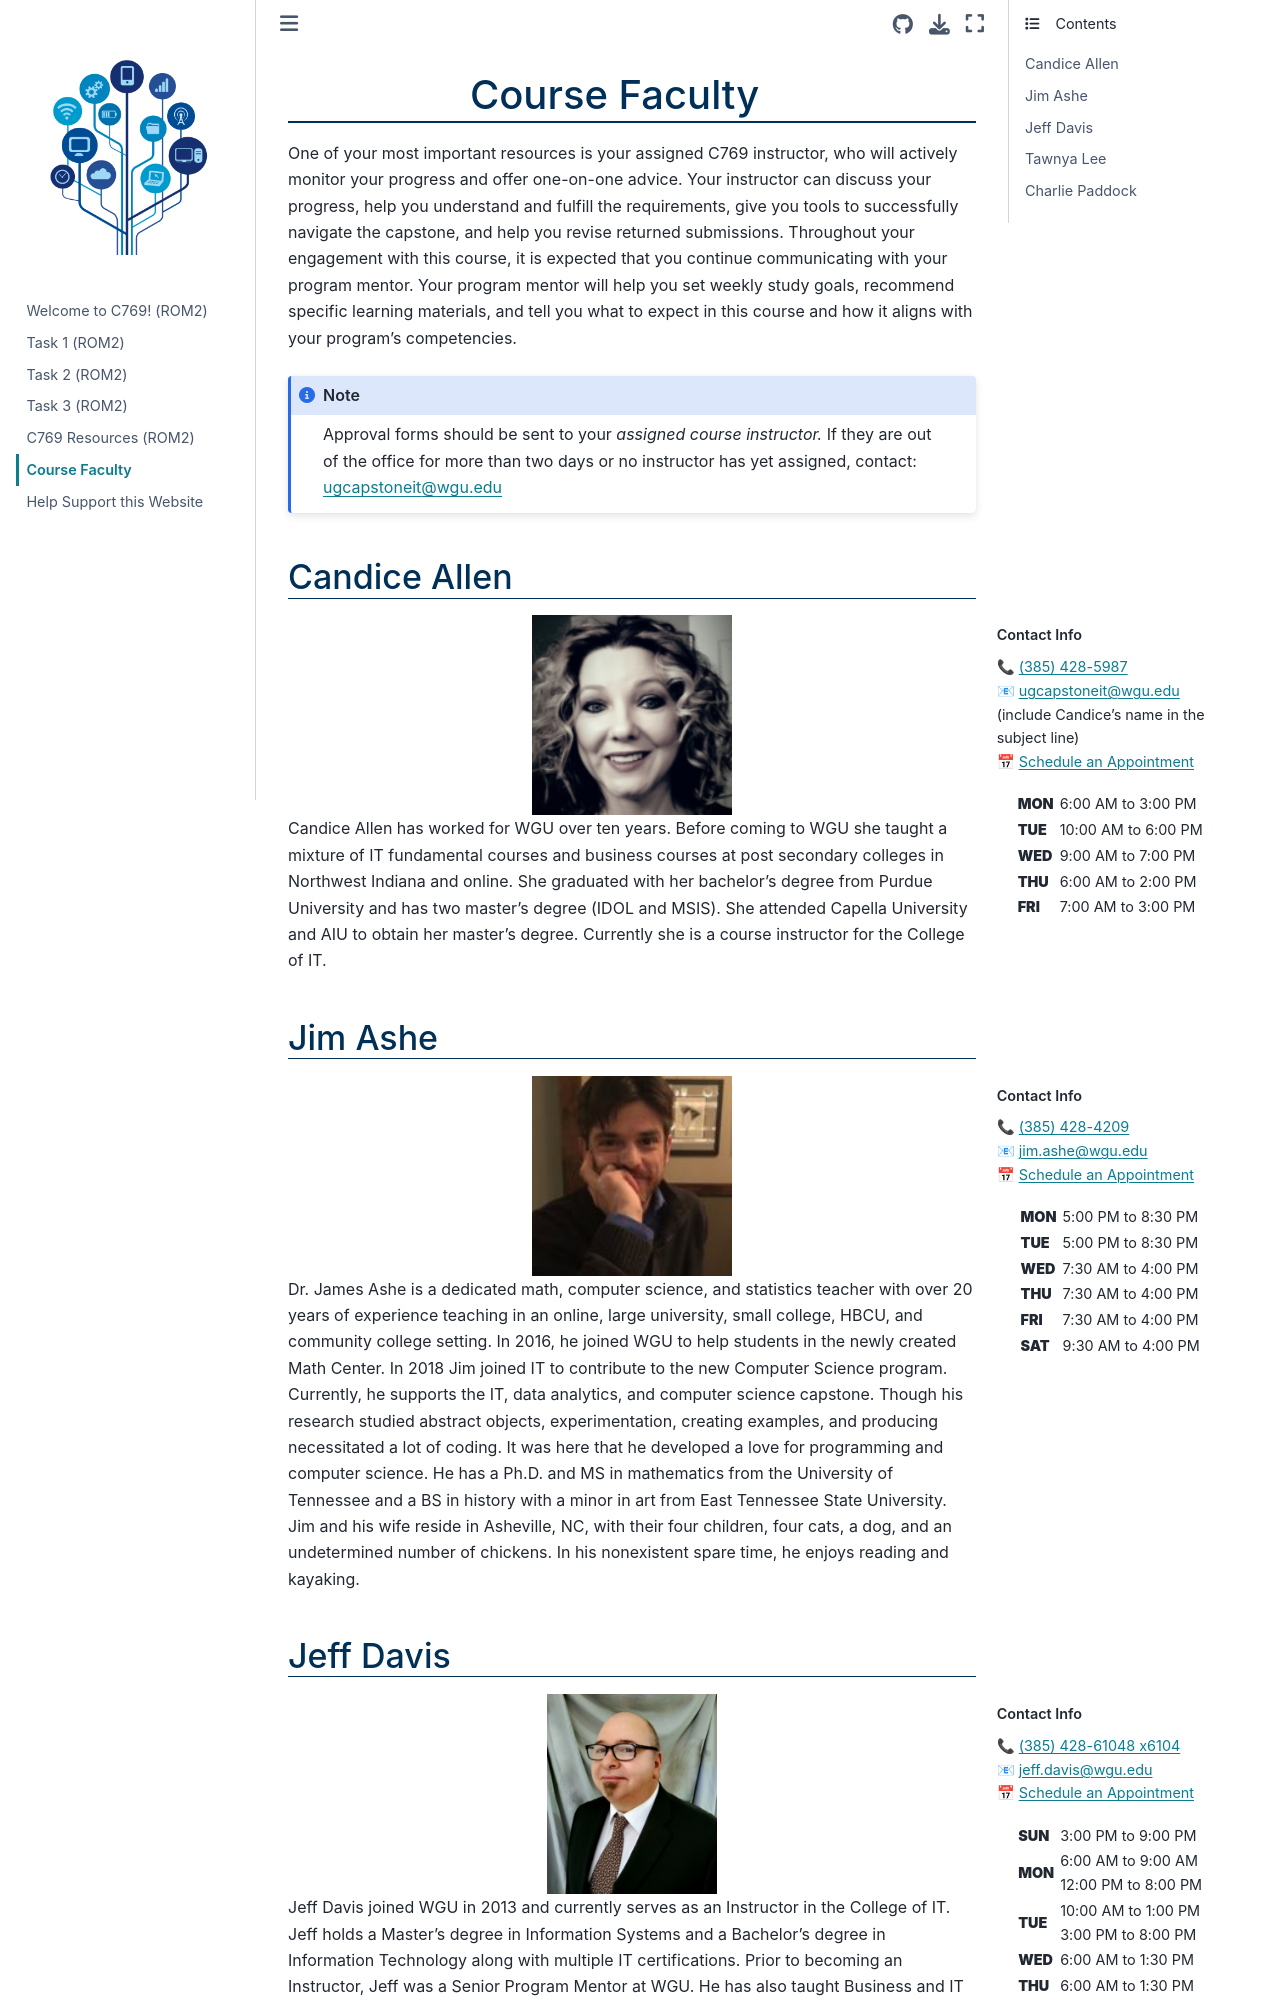

repository: ashejim/C769-ROM2 · page: ci_page.html · generator: jekyll


<!-- hack to open links in new tab -->
<head>
    <base target="_blank">
</head>

(ci_page)=
# Course Faculty

One of your most important resources is your assigned C769 instructor, who will actively monitor your progress and offer one-on-one advice. Your instructor can discuss your progress, help you understand and fulfill the requirements, give you tools to successfully navigate the capstone, and help you revise returned submissions. Throughout your engagement with this course, it is expected that you continue communicating with your program mentor. Your program mentor will help you set weekly study goals, recommend specific learning materials, and tell you what to expect in this course and how it aligns with your program’s competencies.

```{note}
Approval forms should be sent to your *assigned course instructor.* If they are out of the office for more than two days or no instructor has yet assigned, contact:
[ugcapstoneit@wgu.edu](mailto:ugcapstoneit@wgu.edu?cc=Your%20course%20instructor&subject=C769:%20capstone%20topic%20approval&body=Your%20name%20and%20question%20here.%20We%20can%20only%20respond%20to%20messages%20from%20a%20valid%20WGU%20email%20address.%20%0A%0ADegree%20program%3A%20%0AProgram%20Mentor%3A%20%0A)
```

## Candice Allen

:::{margin} Contact Info
📞 <a href="tel:+13854285987">(385) 428-5987</a> </br>
📧 [ugcapstoneit@wgu.edu](mailto:ugcapstoneit@wgu.edu?cc=candice.allen@wgu.edu&subject=C769%20capstone%20question%20for%20Candice%20Allen&body=Your%20name%20and%20question%20here.%20We%20can%20only%20respond%20to%20messages%20from%20a%20valid%20WGU%20email%20address.%20%0A%0ADegree%20program%3A%20%0AProgram%20Mentor%3A%20%0A) (include Candice's name in the subject line) </br>
📅 [Schedule an Appointment](https://timetrade.com/app/wgu-mentoring/workflows/WGU100/schedule/?resourceId=00530000006rcrYAAQ&locationId=course_mentoring&appointmentTypeGroupId=CM&questionId__course_code=C769) </br>
<table _ngcontent-nfu-c382="" class="margin--bottom--10"><caption _ngcontent-nfu-c382="" class="visually-hidden"> Office hours for Candice Allen </caption><tr _ngcontent-nfu-c382="" class="ng-star-inserted"><th _ngcontent-nfu-c382="" class="text--right"><span _ngcontent-nfu-c382="" class="table-row"><b _ngcontent-nfu-c382="">MON</b></span></th><td _ngcontent-nfu-c382=""><div _ngcontent-nfu-c382="" class="margin--left ng-star-inserted"><span _ngcontent-nfu-c382="">6:00 AM</span> to <span _ngcontent-nfu-c382="">3:00 PM </span></div><!----></td></tr><tr _ngcontent-nfu-c382="" class="ng-star-inserted"><th _ngcontent-nfu-c382="" class="text--right"><span _ngcontent-nfu-c382="" class="table-row"><b _ngcontent-nfu-c382="">TUE</b></span></th><td _ngcontent-nfu-c382=""><div _ngcontent-nfu-c382="" class="margin--left ng-star-inserted"><span _ngcontent-nfu-c382="">10:00 AM</span> to <span _ngcontent-nfu-c382="">6:00 PM </span></div><!----></td></tr><tr _ngcontent-nfu-c382="" class="ng-star-inserted"><th _ngcontent-nfu-c382="" class="text--right"><span _ngcontent-nfu-c382="" class="table-row"><b _ngcontent-nfu-c382="">WED</b></span></th><td _ngcontent-nfu-c382=""><div _ngcontent-nfu-c382="" class="margin--left ng-star-inserted"><span _ngcontent-nfu-c382="">9:00 AM</span> to <span _ngcontent-nfu-c382="">7:00 PM </span></div><!----></td></tr><tr _ngcontent-nfu-c382="" class="ng-star-inserted"><th _ngcontent-nfu-c382="" class="text--right"><span _ngcontent-nfu-c382="" class="table-row"><b _ngcontent-nfu-c382="">THU</b></span></th><td _ngcontent-nfu-c382=""><div _ngcontent-nfu-c382="" class="margin--left ng-star-inserted"><span _ngcontent-nfu-c382="">6:00 AM</span> to <span _ngcontent-nfu-c382="">2:00 PM </span></div><!----></td></tr><tr _ngcontent-nfu-c382="" class="ng-star-inserted"><th _ngcontent-nfu-c382="" class="text--right"><span _ngcontent-nfu-c382="" class="table-row"><b _ngcontent-nfu-c382="">FRI</b></span></th><td _ngcontent-nfu-c382=""><div _ngcontent-nfu-c382="" class="margin--left ng-star-inserted"><span _ngcontent-nfu-c382="">7:00 AM</span> to <span _ngcontent-nfu-c382="">3:00 PM </span></div><!----></td></tr><!----></table>
:::
```{image} ./url_images/candice_allen-a.jpg
:alt: headshot of Candice Allen
:height: 200px
:align: center
```
Candice Allen has worked for WGU over ten years. Before coming to WGU she taught a mixture of IT fundamental courses and business courses at post secondary colleges in Northwest Indiana and online. She graduated with her bachelor's degree from Purdue University and has two master's degree (IDOL and MSIS). She attended Capella University and AIU to obtain her master's degree. Currently she is a course instructor for the College of IT.

## Jim Ashe

:::{margin} Contact Info
📞 <a href="tel:+13854284209"> (385) 428-4209</a> </br>
📧 [jim.ashe@wgu.edu](mailto:jim.ashe@wgu.edu?subject=C769%20capstone&body=Your%20name%20and%20question(s)%20here.%20We%20can%20only%20respond%20to%20messages%20from%20a%20valid%20WGU%20email%20address.%20%0A%0ADegree%20program%3A%20%0AProgram%20Mentor%3A%20%0A) </br>
📅 [Schedule an Appointment](https://timetrade.com/app/wgu-mentoring/workflows/WGU100/schedule/?resourceId=005a000000CAi7dAAD&locationId=course_mentoring&appointmentTypeGroupId=CM&questionId__course_code=C769) </br>
<table _ngcontent-stv-c382="" class="margin--bottom--10"><caption _ngcontent-stv-c382="" class="visually-hidden"> Office hours for Jim Ashe </caption><tr _ngcontent-stv-c382="" class="ng-star-inserted"><th _ngcontent-stv-c382="" class="text--right"><span _ngcontent-stv-c382="" class="table-row"><b _ngcontent-stv-c382="">MON</b></span></th><td _ngcontent-stv-c382=""><div _ngcontent-stv-c382="" class="margin--left ng-star-inserted"><span _ngcontent-stv-c382="">5:00 PM</span> to <span _ngcontent-stv-c382="">8:30 PM </span></div><!----></td></tr><tr _ngcontent-stv-c382="" class="ng-star-inserted"><th _ngcontent-stv-c382="" class="text--right"><span _ngcontent-stv-c382="" class="table-row"><b _ngcontent-stv-c382="">TUE</b></span></th><td _ngcontent-stv-c382=""><div _ngcontent-stv-c382="" class="margin--left ng-star-inserted"><span _ngcontent-stv-c382="">5:00 PM</span> to <span _ngcontent-stv-c382="">8:30 PM </span></div><!----></td></tr><tr _ngcontent-stv-c382="" class="ng-star-inserted"><th _ngcontent-stv-c382="" class="text--right"><span _ngcontent-stv-c382="" class="table-row"><b _ngcontent-stv-c382="">WED</b></span></th><td _ngcontent-stv-c382=""><div _ngcontent-stv-c382="" class="margin--left ng-star-inserted"><span _ngcontent-stv-c382="">7:30 AM</span> to <span _ngcontent-stv-c382="">4:00 PM </span></div><!----></td></tr><tr _ngcontent-stv-c382="" class="ng-star-inserted"><th _ngcontent-stv-c382="" class="text--right"><span _ngcontent-stv-c382="" class="table-row"><b _ngcontent-stv-c382="">THU</b></span></th><td _ngcontent-stv-c382=""><div _ngcontent-stv-c382="" class="margin--left ng-star-inserted"><span _ngcontent-stv-c382="">7:30 AM</span> to <span _ngcontent-stv-c382="">4:00 PM </span></div><!----></td></tr><tr _ngcontent-stv-c382="" class="ng-star-inserted"><th _ngcontent-stv-c382="" class="text--right"><span _ngcontent-stv-c382="" class="table-row"><b _ngcontent-stv-c382="">FRI</b></span></th><td _ngcontent-stv-c382=""><div _ngcontent-stv-c382="" class="margin--left ng-star-inserted"><span _ngcontent-stv-c382="">7:30 AM</span> to <span _ngcontent-stv-c382="">4:00 PM </span></div><!----></td></tr><tr _ngcontent-stv-c382="" class="ng-star-inserted"><th _ngcontent-stv-c382="" class="text--right"><span _ngcontent-stv-c382="" class="table-row"><b _ngcontent-stv-c382="">SAT</b></span></th><td _ngcontent-stv-c382=""><div _ngcontent-stv-c382="" class="margin--left ng-star-inserted"><span _ngcontent-stv-c382="">9:30 AM</span> to <span _ngcontent-stv-c382="">4:00 PM </span></div><!----></td></tr><!----></table>
:::

```{image} ./url_images/jim_ashe-a.jpg
:alt: headshot of Jim Ashe
:height: 200px
:align: center
```

Dr. James Ashe is a dedicated math, computer science, and statistics teacher with over 20 years of experience teaching in an online, large university, small college, HBCU, and community college setting. In 2016, he joined WGU to help students in the newly created Math Center. In 2018 Jim joined IT to contribute to the new Computer Science program. Currently, he supports the IT, data analytics, and computer science capstone. Though his research studied abstract objects, experimentation, creating examples, and producing necessitated a lot of coding. It was here that he developed a love for programming and computer science. He has a Ph.D. and MS in mathematics from the University of Tennessee and a BS in history with a minor in art from East Tennessee State University. Jim and his wife reside in Asheville, NC, with their four children, four cats, a dog, and an undetermined number of chickens. In his nonexistent spare time, he enjoys reading and kayaking.

## Jeff Davis

:::{margin} Contact Info
📞 <a href="tel:+18774357948 ">(385) 428-61048 x6104 </a> </br>
📧 [jeff.davis@wgu.edu](mailto:jeff.davis@wgu.edu?subject=C769%20capstone&body=Your%20name%20and%20question%20here.%20We%20can%20only%20respond%20to%20messages%20from%20a%20valid%20WGU%20email%20address.%20%0A%0ADegree%20program%3A%20%0AProgram%20Mentor%3A%20%0A) </br>
📅 [Schedule an Appointment](https://timetrade.com/app/wgu-mentoring/workflows/WGU100/schedule/?resourceId=005a000000AOMYvAAP&locationId=course_mentoring&appointmentTypeGroupId=CM&questionId__course_code=C769)</br>
<table _ngcontent-ghw-c124="" class="margin--bottom--10"><caption _ngcontent-ghw-c124="" class="visually-hidden"> Office hours for Jeff Davis </caption><tr _ngcontent-ghw-c124="" class="ng-star-inserted"><th _ngcontent-ghw-c124="" class="text--right"><span _ngcontent-ghw-c124="" class="table-row"><b _ngcontent-ghw-c124="">SUN</b></span></th><td _ngcontent-ghw-c124=""><div _ngcontent-ghw-c124="" class="margin--left ng-star-inserted"><span _ngcontent-ghw-c124="">3:00 PM</span> to <span _ngcontent-ghw-c124="">9:00 PM </span></div><!----></td></tr><tr _ngcontent-ghw-c124="" class="ng-star-inserted"><th _ngcontent-ghw-c124="" class="text--right"><span _ngcontent-ghw-c124="" class="table-row"><b _ngcontent-ghw-c124="">MON</b></span></th><td _ngcontent-ghw-c124=""><div _ngcontent-ghw-c124="" class="margin--left ng-star-inserted"><span _ngcontent-ghw-c124="">6:00 AM</span> to <span _ngcontent-ghw-c124="">9:00 AM </span></div><div _ngcontent-ghw-c124="" class="margin--left ng-star-inserted"><span _ngcontent-ghw-c124="">12:00 PM</span> to <span _ngcontent-ghw-c124="">8:00 PM </span></div><!----></td></tr><tr _ngcontent-ghw-c124="" class="ng-star-inserted"><th _ngcontent-ghw-c124="" class="text--right"><span _ngcontent-ghw-c124="" class="table-row"><b _ngcontent-ghw-c124="">TUE</b></span></th><td _ngcontent-ghw-c124=""><div _ngcontent-ghw-c124="" class="margin--left ng-star-inserted"><span _ngcontent-ghw-c124="">10:00 AM</span> to <span _ngcontent-ghw-c124="">1:00 PM </span></div><div _ngcontent-ghw-c124="" class="margin--left ng-star-inserted"><span _ngcontent-ghw-c124="">3:00 PM</span> to <span _ngcontent-ghw-c124="">8:00 PM </span></div><!----></td></tr><tr _ngcontent-ghw-c124="" class="ng-star-inserted"><th _ngcontent-ghw-c124="" class="text--right"><span _ngcontent-ghw-c124="" class="table-row"><b _ngcontent-ghw-c124="">WED</b></span></th><td _ngcontent-ghw-c124=""><div _ngcontent-ghw-c124="" class="margin--left ng-star-inserted"><span _ngcontent-ghw-c124="">6:00 AM</span> to <span _ngcontent-ghw-c124="">1:30 PM </span></div><!----></td></tr><tr _ngcontent-ghw-c124="" class="ng-star-inserted"><th _ngcontent-ghw-c124="" class="text--right"><span _ngcontent-ghw-c124="" class="table-row"><b _ngcontent-ghw-c124="">THU</b></span></th><td _ngcontent-ghw-c124=""><div _ngcontent-ghw-c124="" class="margin--left ng-star-inserted"><span _ngcontent-ghw-c124="">6:00 AM</span> to <span _ngcontent-ghw-c124="">1:30 PM </span></div><!----></td></tr><!----></table>
:::

```{image} ./url_images/jeff_davis_thumb.jpg
:alt: headshot of Jeff Davis
:height: 200px
:align: center
```

Jeff Davis joined WGU in 2013 and currently serves as an Instructor in the College of IT. Jeff holds a Master's degree in Information Systems and a Bachelor's degree in Information Technology along with multiple IT certifications. Prior to becoming an Instructor, Jeff was a Senior Program Mentor at WGU. He has also taught Business and IT college courses and has over 20 years experience working in multiple IT roles. Jeff is also proud to be a U.S. Air Force veteran.
